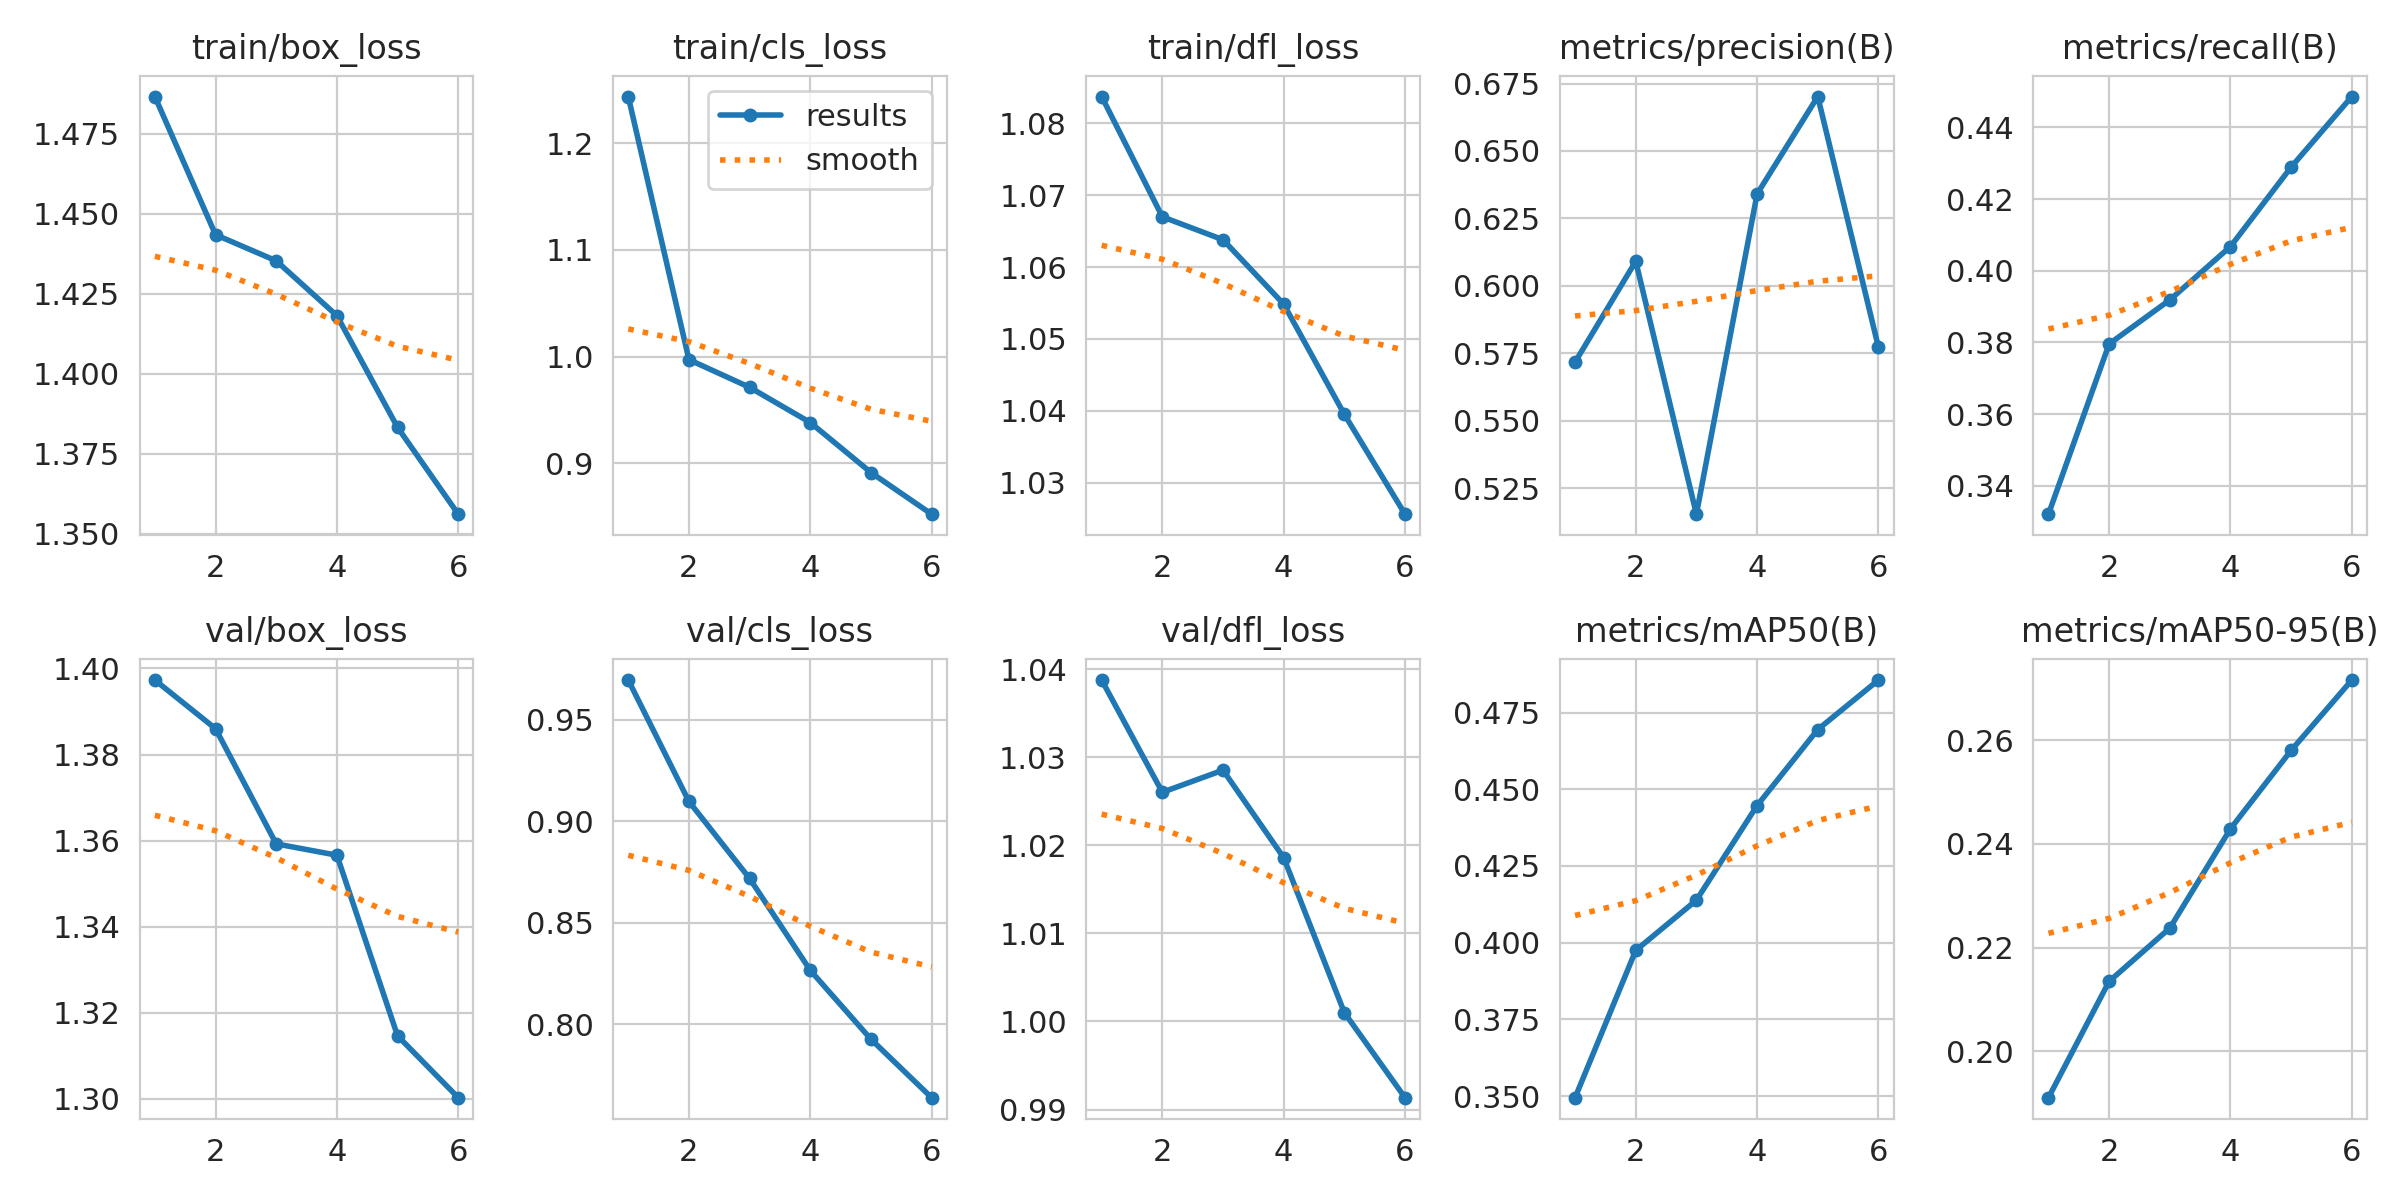

Source data for this figure (header and first rows):
epoch, time, train/box_loss, train/cls_loss, train/dfl_loss, metrics/precision(B), metrics/recall(B), metrics/mAP50(B), metrics/mAP50-95(B), val/box_loss, val/cls_loss, val/dfl_loss, lr/pg0, lr/pg1, lr/pg2
1, 211.6, 1.487, 1.244, 1.084, 0.5717, 0.3321, 0.3495, 0.1911, 1.397, 0.9695, 1.039, 0.04103, 9.40166e-05, 9.40166e-05
2, 419.6, 1.443, 0.9972, 1.067, 0.6091, 0.3796, 0.3975, 0.2135, 1.386, 0.9096, 1.026, 0.02066, 0.0001573, 0.0001573
3, 628.3, 1.435, 0.9713, 1.064, 0.5154, 0.3919, 0.4139, 0.2238, 1.359, 0.8717, 1.029, 0.0002591, 0.0001894, 0.0001894
4, 835.9, 1.418, 0.9383, 1.055, 0.6341, 0.4067, 0.4447, 0.2429, 1.357, 0.8265, 1.019, 0.0001429, 0.0001429, 0.0001429
5, 1044, 1.383, 0.8914, 1.04, 0.6702, 0.4289, 0.4695, 0.2581, 1.315, 0.7925, 1.001, 9.62253e-05, 9.62253e-05, 9.62253e-05
6, 1252, 1.356, 0.8524, 1.026, 0.5773, 0.4486, 0.4856, 0.2716, 1.3, 0.7637, 0.9913, 4.95278e-05, 4.95278e-05, 4.95278e-05
